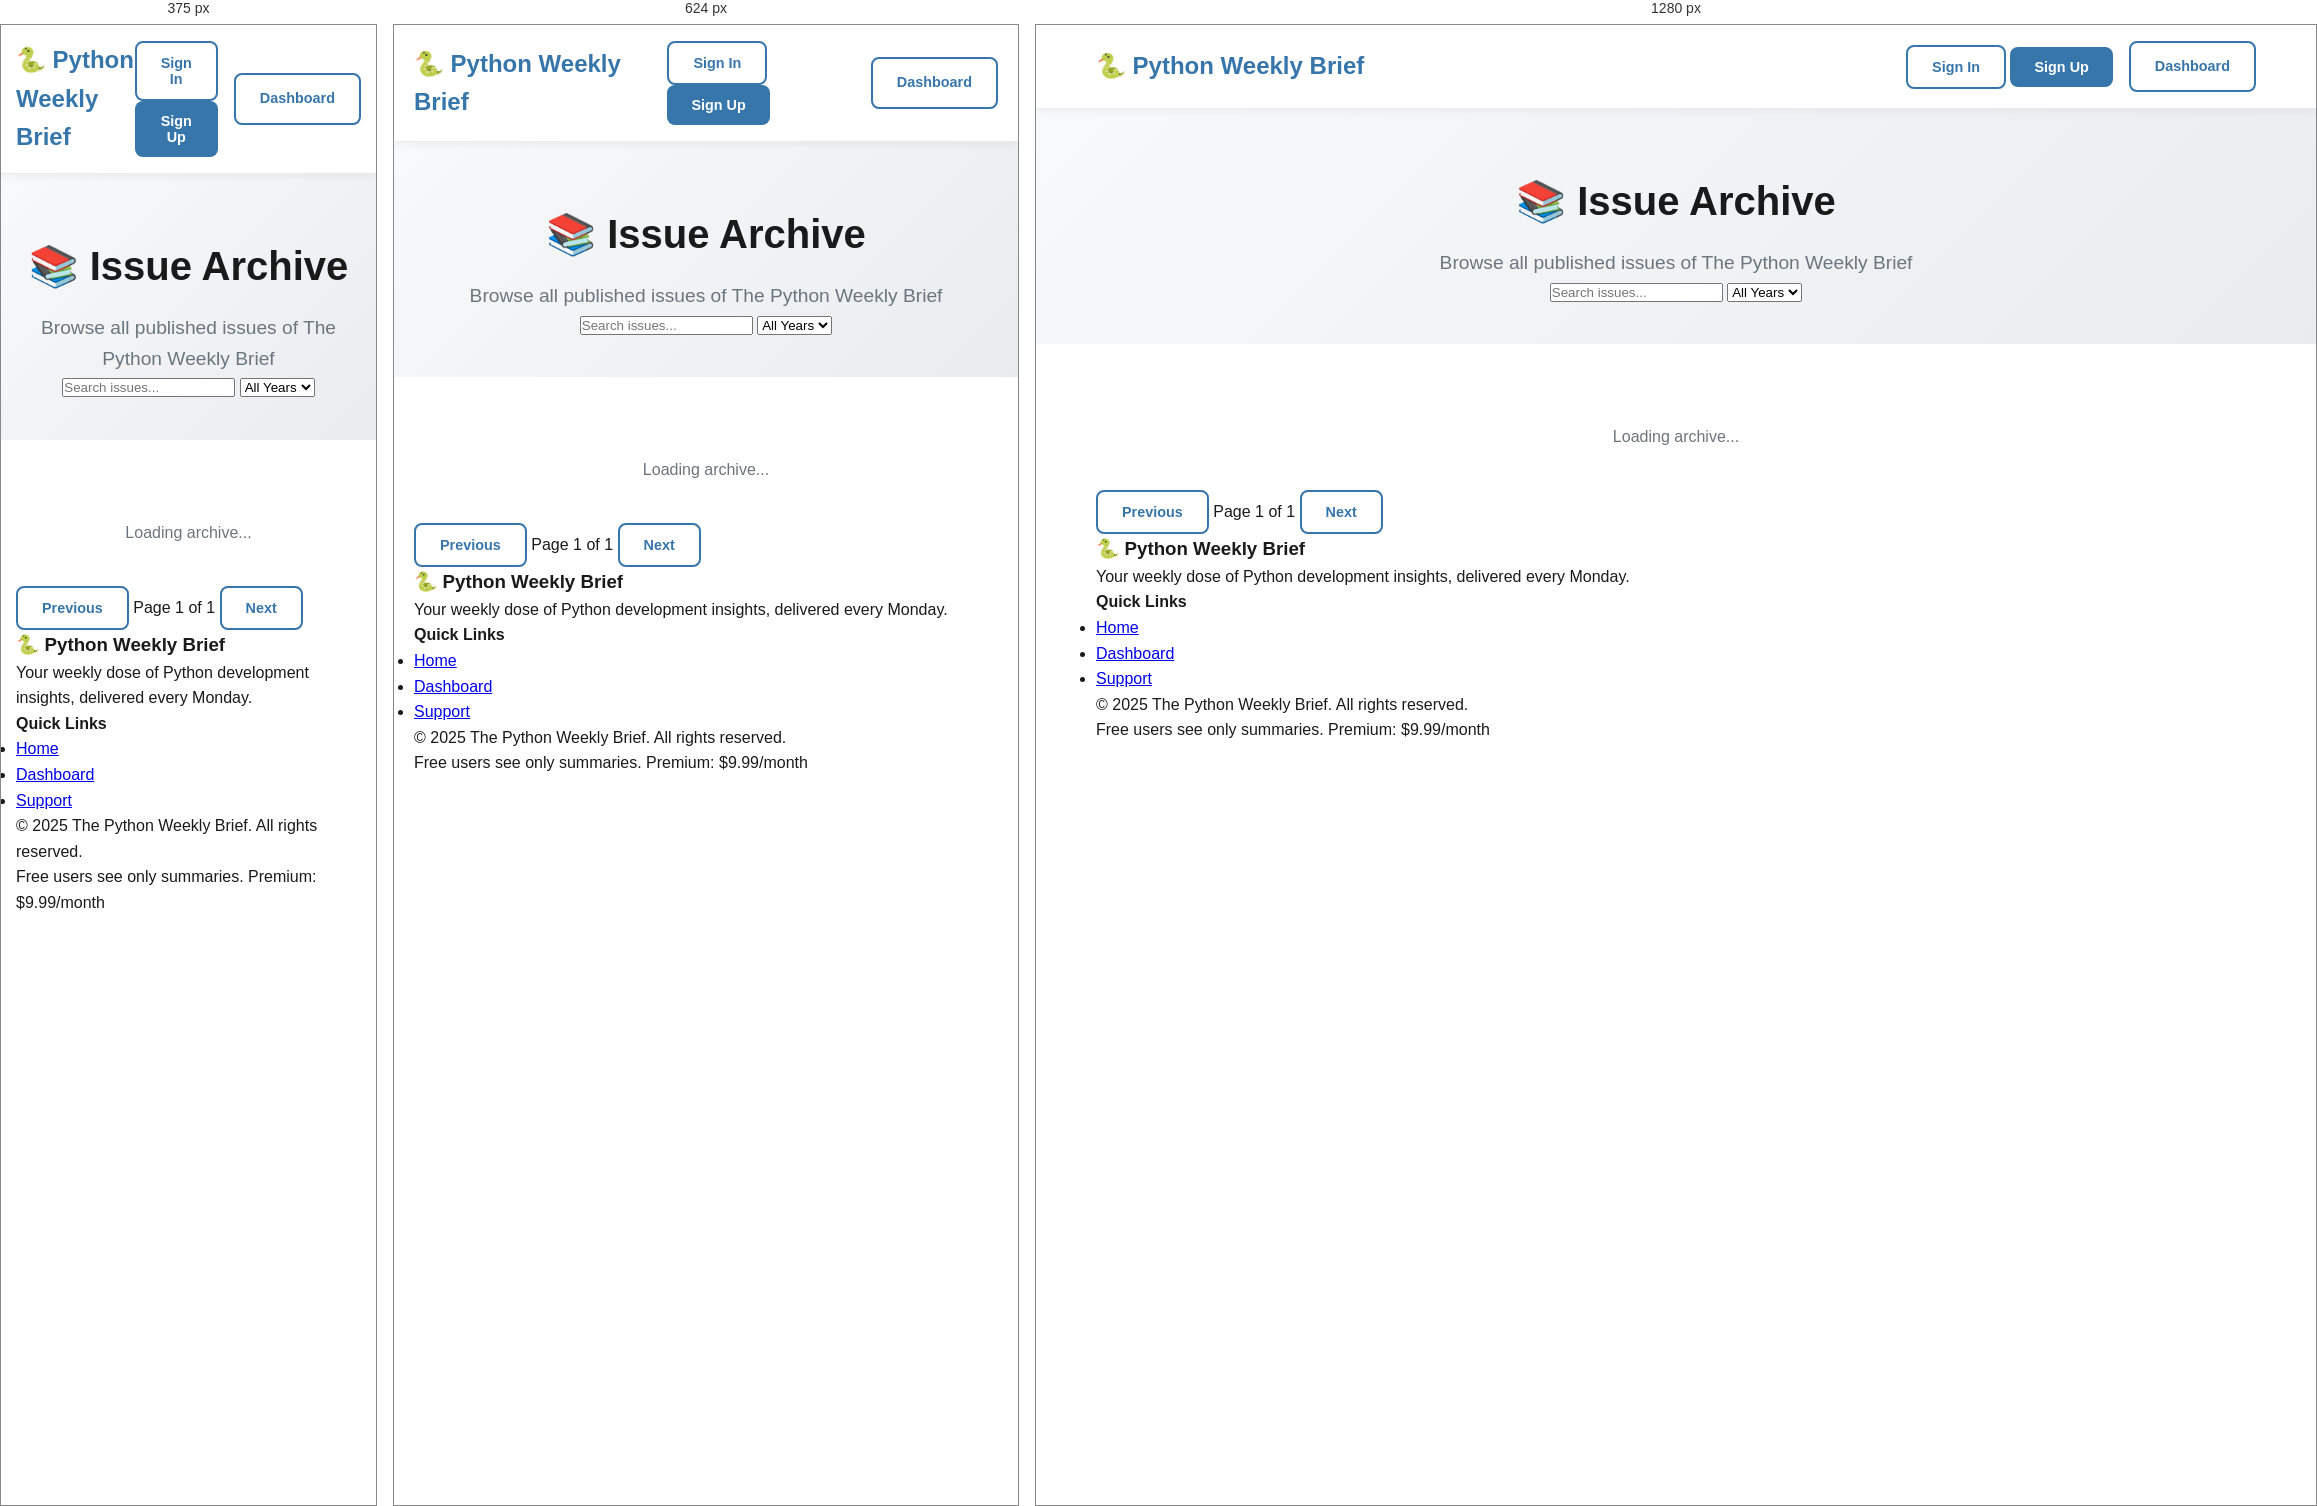
Rendered at 375 px, 624 px and 1280 px, left to right.

<!-- file: index.html -->
<!DOCTYPE html>
<html lang="en">
<head>
    <meta charset="utf-8">
    <meta name="viewport" content="width=device-width, initial-scale=1.0">
    <title>Archive - The Python Weekly Brief</title>
    <meta name="description" content="Browse all issues of The Python Weekly Brief newsletter.">
    
    <!-- Google Fonts -->
    <link href="https://fonts.googleapis.com/css2?family=Inter:wght@300;400;500;600;700&display=swap" rel="stylesheet">
    
    <!-- Supabase -->
    <script src="https://unpkg.com/@supabase/supabase-js@2"></script>
    
    <!-- Custom CSS -->
    <link rel="stylesheet" href="../style.css">
</head>
<body>
    <!-- Navigation -->
    <nav class="navbar">
        <div class="container">
            <div class="nav-brand">
                <h2>🐍 Python Weekly Brief</h2>
            </div>
            <div class="nav-menu">
                <div class="auth-buttons" id="auth-buttons">
                    <button class="btn btn-outline" onclick="showAuthModal('login')">Sign In</button>
                    <button class="btn btn-primary" onclick="showAuthModal('signup')">Sign Up</button>
                </div>
                <div class="user-info" id="user-info" style="display: none;">
                    <!-- User info will be populated by auth.js -->
                </div>
                <div class="admin-links" id="admin-links" style="display: none;">
                    <a href="/admin/" class="btn btn-outline">Admin Panel</a>
                </div>
                <a href="/dashboard.html" class="btn btn-outline">Dashboard</a>
                <button class="btn btn-outline" id="sign-out-btn" onclick="signOut()" style="display: none;">Sign Out</button>
            </div>
        </div>
    </nav>

    <!-- Archive Header -->
    <section class="archive-header">
        <div class="container">
            <h1>📚 Issue Archive</h1>
            <p>Browse all published issues of The Python Weekly Brief</p>
            <div class="archive-actions">
                <div class="search-filter">
                    <input type="text" id="search-issues" placeholder="Search issues..." class="form-input">
                    <select id="filter-year" class="form-select">
                        <option value="all">All Years</option>
                        <option value="2025">2025</option>
                        <option value="2024">2024</option>
                    </select>
                </div>
            </div>
        </div>
    </section>

    <!-- Access Control Notice -->
    <section class="access-notice" id="access-notice" style="display: none;">
        <div class="container">
            <div class="notice-card">
                <h3>🔒 Full Content Available to Premium Subscribers</h3>
                <p>Upgrade to Premium to unlock the complete archive, full content, and downloadable resources.</p>
                <div class="notice-actions">
                    <button class="btn btn-primary" onclick="upgradeToPremium()">Upgrade to Premium - $9.99/month</button>
                    <a href="/" class="btn btn-outline">View Latest Issue</a>
                </div>
            </div>
        </div>
    </section>

    <!-- Issues Grid -->
    <section class="issues-archive">
        <div class="container">
            <div class="archive-grid" id="archive-grid">
                <div class="loading">Loading archive...</div>
            </div>
        </div>
    </section>

    <!-- Pagination -->
    <section class="archive-pagination">
        <div class="container">
            <div class="pagination-controls">
                <button class="btn btn-outline" id="prev-page" disabled>Previous</button>
                <span id="page-info">Page 1 of 1</span>
                <button class="btn btn-outline" id="next-page" disabled>Next</button>
            </div>
        </div>
    </section>

    <!-- Footer -->
    <footer class="footer">
        <div class="container">
            <div class="footer-content">
                <div class="footer-section">
                    <h3>🐍 Python Weekly Brief</h3>
                    <p>Your weekly dose of Python development insights, delivered every Monday.</p>
                </div>
                <div class="footer-section">
                    <h4>Quick Links</h4>
                    <ul>
                        <li><a href="/">Home</a></li>
                        <li><a href="/dashboard.html">Dashboard</a></li>
                        <li><a href="mailto:[email-redacted]">Support</a></li>
                    </ul>
                </div>
            </div>
            <div class="footer-bottom">
                <p>&copy; 2025 The Python Weekly Brief. All rights reserved.</p>
                <p class="footer-note">Free users see only summaries. Premium: $9.99/month</p>
            </div>
        </div>
    </footer>

    <!-- Auth Modal -->
    <div id="auth-modal" class="modal">
        <div class="modal-content">
            <span class="close" onclick="closeAuthModal()">&times;</span>
            <div id="auth-content">
                <!-- Auth content will be populated by auth.js -->
            </div>
        </div>
    </div>

    <!-- Scripts -->
    <script src="../supabase.js"></script>
    <script src="../auth.js"></script>
    <script src="../db.js"></script>
    <script>
        let currentPage = 1;
        let issuesPerPage = 12;
        let allIssues = [];
        let filteredIssues = [];
        let isUserPremium = false;
        let currentUser = null;

        document.addEventListener('DOMContentLoaded', async function() {
            // Check authentication status
            const { data: { user } } = await supabase.auth.getUser();
            
            if (user) {
                currentUser = user;
                await loadUserData();
                await checkPremiumStatus();
            }

            // Load archive
            await loadArchive();

            // Setup event listeners
            document.getElementById('search-issues').addEventListener('input', filterIssues);
            document.getElementById('filter-year').addEventListener('change', filterIssues);
            document.getElementById('prev-page').addEventListener('click', () => changePage(-1));
            document.getElementById('next-page').addEventListener('click', () => changePage(1));
        });

        async function loadUserData() {
            if (currentUser) {
                const userInfo = document.getElementById('user-info');
                const authButtons = document.getElementById('auth-buttons');
                const signOutBtn = document.getElementById('sign-out-btn');

                userInfo.innerHTML = `
                    <span class="user-email">${currentUser.email}</span>
                    <div class="user-avatar">${currentUser.email.charAt(0).toUpperCase()}</div>
                `;

                userInfo.style.display = 'block';
                authButtons.style.display = 'none';
                signOutBtn.style.display = 'block';

                // Check if user is admin
                const { data: userData } = await supabase
                    .from('users')
                    .select('is_admin')
                    .eq('id', currentUser.id)
                    .single();

                if (userData?.is_admin) {
                    document.getElementById('admin-links').style.display = 'block';
                }
            }
        }

        async function checkPremiumStatus() {
            if (!currentUser) return false;

            try {
                const { data: userData } = await supabase
                    .from('users')
                    .select('is_premium')
                    .eq('id', currentUser.id)
                    .single();

                isUserPremium = userData?.is_premium || false;
                return isUserPremium;
            } catch (error) {
                console.error('Error checking premium status:', error);
                return false;
            }
        }

        async function loadArchive() {
            try {
                const { data: issues, error } = await supabase
                    .from('issues')
                    .select('*')
                    .not('published_at', 'is', null)
                    .order('published_at', { ascending: false });

                if (error) throw error;

                allIssues = issues || [];
                filteredIssues = [...allIssues];
                displayIssues();
                updatePagination();
            } catch (error) {
                console.error('Error loading archive:', error);
                document.getElementById('archive-grid').innerHTML = `
                    <div class="error">Error loading archive: ${error.message}</div>
                `;
            }
        }

        function filterIssues() {
            const searchTerm = document.getElementById('search-issues').value.toLowerCase();
            const yearFilter = document.getElementById('filter-year').value;

            filteredIssues = allIssues.filter(issue => {
                const matchesSearch = issue.title.toLowerCase().includes(searchTerm) || 
                                   issue.short_summary.toLowerCase().includes(searchTerm);
                const matchesYear = yearFilter === 'all' || 
                                  new Date(issue.published_at).getFullYear().toString() === yearFilter;
                
                return matchesSearch && matchesYear;
            });

            // Reset to first page when filtering
            currentPage = 1;
            displayIssues();
            updatePagination();
        }

        function displayIssues() {
            const grid = document.getElementById('archive-grid');
            const startIndex = (currentPage - 1) * issuesPerPage;
            const endIndex = startIndex + issuesPerPage;
            const pageIssues = filteredIssues.slice(startIndex, endIndex);

            if (pageIssues.length === 0) {
                grid.innerHTML = `
                    <div class="no-issues">
                        <h3>No issues found</h3>
                        <p>Try adjusting your search criteria or filters.</p>
                    </div>
                `;
                return;
            }

            // Show/hide access notice based on user status
            const accessNotice = document.getElementById('access-notice');
            if (!currentUser) {
                accessNotice.style.display = 'block';
            } else if (!isUserPremium) {
                accessNotice.style.display = 'block';
            } else {
                accessNotice.style.display = 'none';
            }

            grid.innerHTML = pageIssues.map(issue => `
                <div class="issue-card archive-issue">
                    <div class="issue-header">
                        <h3>${issue.title}</h3>
                        <span class="issue-date">${new Date(issue.published_at).toLocaleDateString()}</span>
                    </div>
                    
                    <div class="issue-summary">
                        <h4>Summary</h4>
                        <div class="summary-content">
                            ${issue.short_summary.split('\n').map(line => 
                                line.trim() ? `<p>${line}</p>` : ''
                            ).join('')}
                        </div>
                    </div>

                    ${isUserPremium ? `
                        <div class="issue-full-content">
                            <h4>Full Content</h4>
                            <div class="content-preview">
                                ${issue.full_content.substring(0, 300)}${issue.full_content.length > 300 ? '...' : ''}
                            </div>
                            <a href="/archive/${issue.slug}" class="btn btn-outline">Read Full Issue</a>
                        </div>
                        
                        ${issue.has_download ? `
                            <div class="issue-download">
                                <h4>📥 Downloadable Resource</h4>
                                <a href="${issue.download_url}" class="btn btn-primary" target="_blank">
                                    Download Resource
                                </a>
                            </div>
                        ` : ''}
                    ` : `
                        <div class="issue-premium-lock">
                            <div class="premium-lock-icon">🔒</div>
                            <p>Full content and downloads available to Premium subscribers</p>
                            <button class="btn btn-primary" onclick="upgradeToPremium()">
                                Upgrade to Premium
                            </button>
                        </div>
                    `}
                    
                    <div class="issue-footer">
                        <span class="issue-slug">${issue.slug}</span>
                        ${issue.has_download ? '<span class="download-badge">📥</span>' : ''}
                    </div>
                </div>
            `).join('');
        }

        function updatePagination() {
            const totalPages = Math.ceil(filteredIssues.length / issuesPerPage);
            const prevBtn = document.getElementById('prev-page');
            const nextBtn = document.getElementById('next-page');
            const pageInfo = document.getElementById('page-info');

            prevBtn.disabled = currentPage === 1;
            nextBtn.disabled = currentPage === totalPages;
            pageInfo.textContent = `Page ${currentPage} of ${totalPages}`;
        }

        function changePage(delta) {
            currentPage += delta;
            displayIssues();
            updatePagination();
        }

        function showAuthModal(type) {
            // This will be implemented by auth.js
            if (window.showAuthModal) {
                window.showAuthModal(type);
            }
        }

        function closeAuthModal() {
            // This will be implemented by auth.js
            if (window.closeAuthModal) {
                window.closeAuthModal();
            }
        }

        async function upgradeToPremium() {
            if (!currentUser) {
                showAuthModal('signup');
                return;
            }

            // This will be implemented when Stripe is added
            alert('Premium upgrade functionality will be available soon!');
        }

        async function signOut() {
            await supabase.auth.signOut();
            window.location.href = '/';
        }

        // Close modal when clicking outside
        window.onclick = function(event) {
            const modal = document.getElementById('auth-modal');
            if (event.target === modal) {
                closeAuthModal();
            }
        }
    </script>
</body>
</html>


/* @media block from style.css */
@media (max-width: 768px) {
    .hero {
        padding: 60px 0 40px;
    }
    
    .hero-buttons {
        flex-direction: column;
        align-items: center;
    }
    
    .pricing-grid {
        grid-template-columns: 1fr;
    }
    
    .admin-nav-grid {
        grid-template-columns: 1fr;
    }
    
    .section-header {
        flex-direction: column;
        align-items: stretch;
    }
    
    .stats {
        justify-content: center;
    }
    
    .form-actions {
        flex-direction: column;
    }
    
    .modal-content {
        margin: 10% auto;
        width: 95%;
        padding: 20px;
    }
    
    .action-buttons {
        flex-direction: column;
    }
    
    .issues-table, .users-table {
        overflow-x: auto;
    }
    
    table {
        min-width: 600px;
    }
}

/* @media block from style.css */
@media (max-width: 480px) {
    .container {
        padding: 0 15px;
    }
    
    .hero h1 {
        font-size: 2rem;
    }
    
    .hero .subtitle {
        font-size: 1rem;
    }
    
    .issue-card {
        padding: 20px;
    }
    
    .benefit-card {
        padding: 20px;
    }
    
    .pricing-card {
        padding: 30px 20px;
    }
}